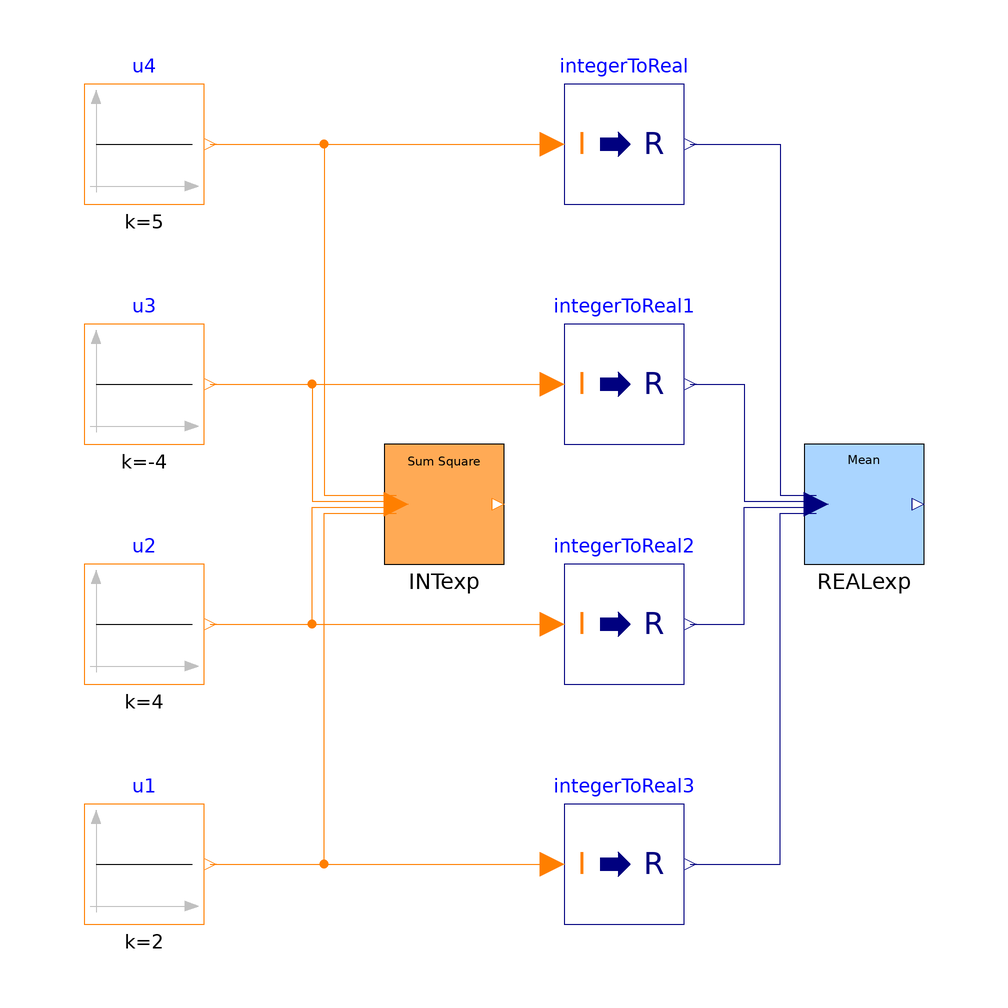

Above is the diagram view of the following Modelica model: its components placed by their Placement annotations and its connect equations drawn as lines.

model CustomMathOperation "test of custom real math operations"
  extends Modelica.Icons.Example;

  IntegerType.Expression INTexp(
    nInput=4,
    redeclare function f =
        IndustrialControlSystems.MathOperations.Examples.SumSquare,
    fname="Sum Square")
    annotation (Placement(transformation(extent={{-50,0},{-30,20}})));
  Modelica.Blocks.Sources.IntegerConstant u4(k=5)
    annotation (Placement(transformation(extent={{-100,60},{-80,80}})));
  Modelica.Blocks.Sources.IntegerConstant u1(k=2)
    annotation (Placement(transformation(extent={{-100,-60},{-80,-40}})));
  Modelica.Blocks.Sources.IntegerConstant u2(k=4)
    annotation (Placement(transformation(extent={{-100,-20},{-80,0}})));
  Modelica.Blocks.Sources.IntegerConstant u3(k=-4)
    annotation (Placement(transformation(extent={{-100,20},{-80,40}})));
  RealType.Expression REALexp(
    nInput=4,
    redeclare function f =
        IndustrialControlSystems.MathOperations.Examples.Mean,
    redeclare function g =
        IndustrialControlSystems.MathOperations.Examples.reScale,
    fname="Mean",
    FixedPoint=true)
    annotation (Placement(transformation(extent={{20,0},{40,20}})));
  Modelica.Blocks.Math.IntegerToReal integerToReal
    annotation (Placement(transformation(extent={{-20,60},{0,80}})));
  Modelica.Blocks.Math.IntegerToReal integerToReal1
    annotation (Placement(transformation(extent={{-20,20},{0,40}})));
  Modelica.Blocks.Math.IntegerToReal integerToReal2
    annotation (Placement(transformation(extent={{-20,-20},{0,0}})));
  Modelica.Blocks.Math.IntegerToReal integerToReal3
    annotation (Placement(transformation(extent={{-20,-60},{0,-40}})));
equation
  connect(u4.y, INTexp.u[4])     annotation (Line(
      points={{-79,70},{-60,70},{-60,11.5},{-48,11.5}},
      color={255,127,0},
      smooth=Smooth.None));
  connect(u3.y, INTexp.u[3])     annotation (Line(
      points={{-79,30},{-62,30},{-62,10.5},{-48,10.5}},
      color={255,127,0},
      smooth=Smooth.None));
  connect(u2.y, INTexp.u[2])     annotation (Line(
      points={{-79,-10},{-62,-10},{-62,9.5},{-48,9.5}},
      color={255,127,0},
      smooth=Smooth.None));
  connect(u1.y, INTexp.u[1])     annotation (Line(
      points={{-79,-50},{-60,-50},{-60,8.5},{-48,8.5}},
      color={255,127,0},
      smooth=Smooth.None));
  connect(u4.y, integerToReal.u) annotation (Line(
      points={{-79,70},{-22,70}},
      color={255,127,0},
      smooth=Smooth.None));
  connect(u3.y, integerToReal1.u) annotation (Line(
      points={{-79,30},{-22,30}},
      color={255,127,0},
      smooth=Smooth.None));
  connect(u2.y, integerToReal2.u) annotation (Line(
      points={{-79,-10},{-22,-10}},
      color={255,127,0},
      smooth=Smooth.None));
  connect(u1.y, integerToReal3.u) annotation (Line(
      points={{-79,-50},{-22,-50}},
      color={255,127,0},
      smooth=Smooth.None));
  connect(integerToReal.y, REALexp.u[4])     annotation (Line(
      points={{1,70},{16,70},{16,11.5},{22,11.5}},
      color={0,0,127},
      smooth=Smooth.None));
  connect(integerToReal1.y, REALexp.u[3])     annotation (Line(
      points={{1,30},{10,30},{10,10.5},{22,10.5}},
      color={0,0,127},
      smooth=Smooth.None));
  connect(integerToReal2.y, REALexp.u[2])     annotation (Line(
      points={{1,-10},{10,-10},{10,9.5},{22,9.5}},
      color={0,0,127},
      smooth=Smooth.None));
  connect(integerToReal3.y, REALexp.u[1])     annotation (Line(
      points={{1,-50},{16,-50},{16,8.5},{22,8.5}},
      color={0,0,127},
      smooth=Smooth.None));
  annotation (Diagram(graphics),
    experiment,
    __Dymola_experimentSetupOutput,
    Documentation(revisions="<html>
<dl><dt>Industrial Control Systems (v 1.0.0) : April-May 2012</dt>
<dl><dt>List of revisions:</dt>
<p><ul>
<li>11 May 2012 (author: Marco Bonvini)</li>
</ul></p>
<dl><dt><b>Main Authors:</b> <br/></dt>
<dd>Marco Bonvini; &lt;<a href=\"mailto:bonvini@elet.polimi.it\">bonvini@elet.polimi.it</a>&gt;</dd>
<dd>Alberto Leva &lt;<a href=\"mailto:leva@elet.polimi.it\">leva@elet.polimi.it</a>&gt;<br/></dd>
<dd>Politecnico di Milano</dd>
<dd>Dipartimento di Elettronica e Informazione</dd>
<dd>Via Ponzio 34/5</dd>
<dd>20133 Milano - ITALIA -<br/></dd>
<dt><b>Copyright:</b> </dt>
<dd>Copyright &copy; 2010-2012, Marco Bonvini and Alberto Leva.<br/></dd>
<dd><i>The IndustrialControlSystems package is <b>free</b> software; it can be redistributed and/or modified under the terms of the <b>Modelica license</b>.</i><br/></dd>
</dl></html>"));
end CustomMathOperation;